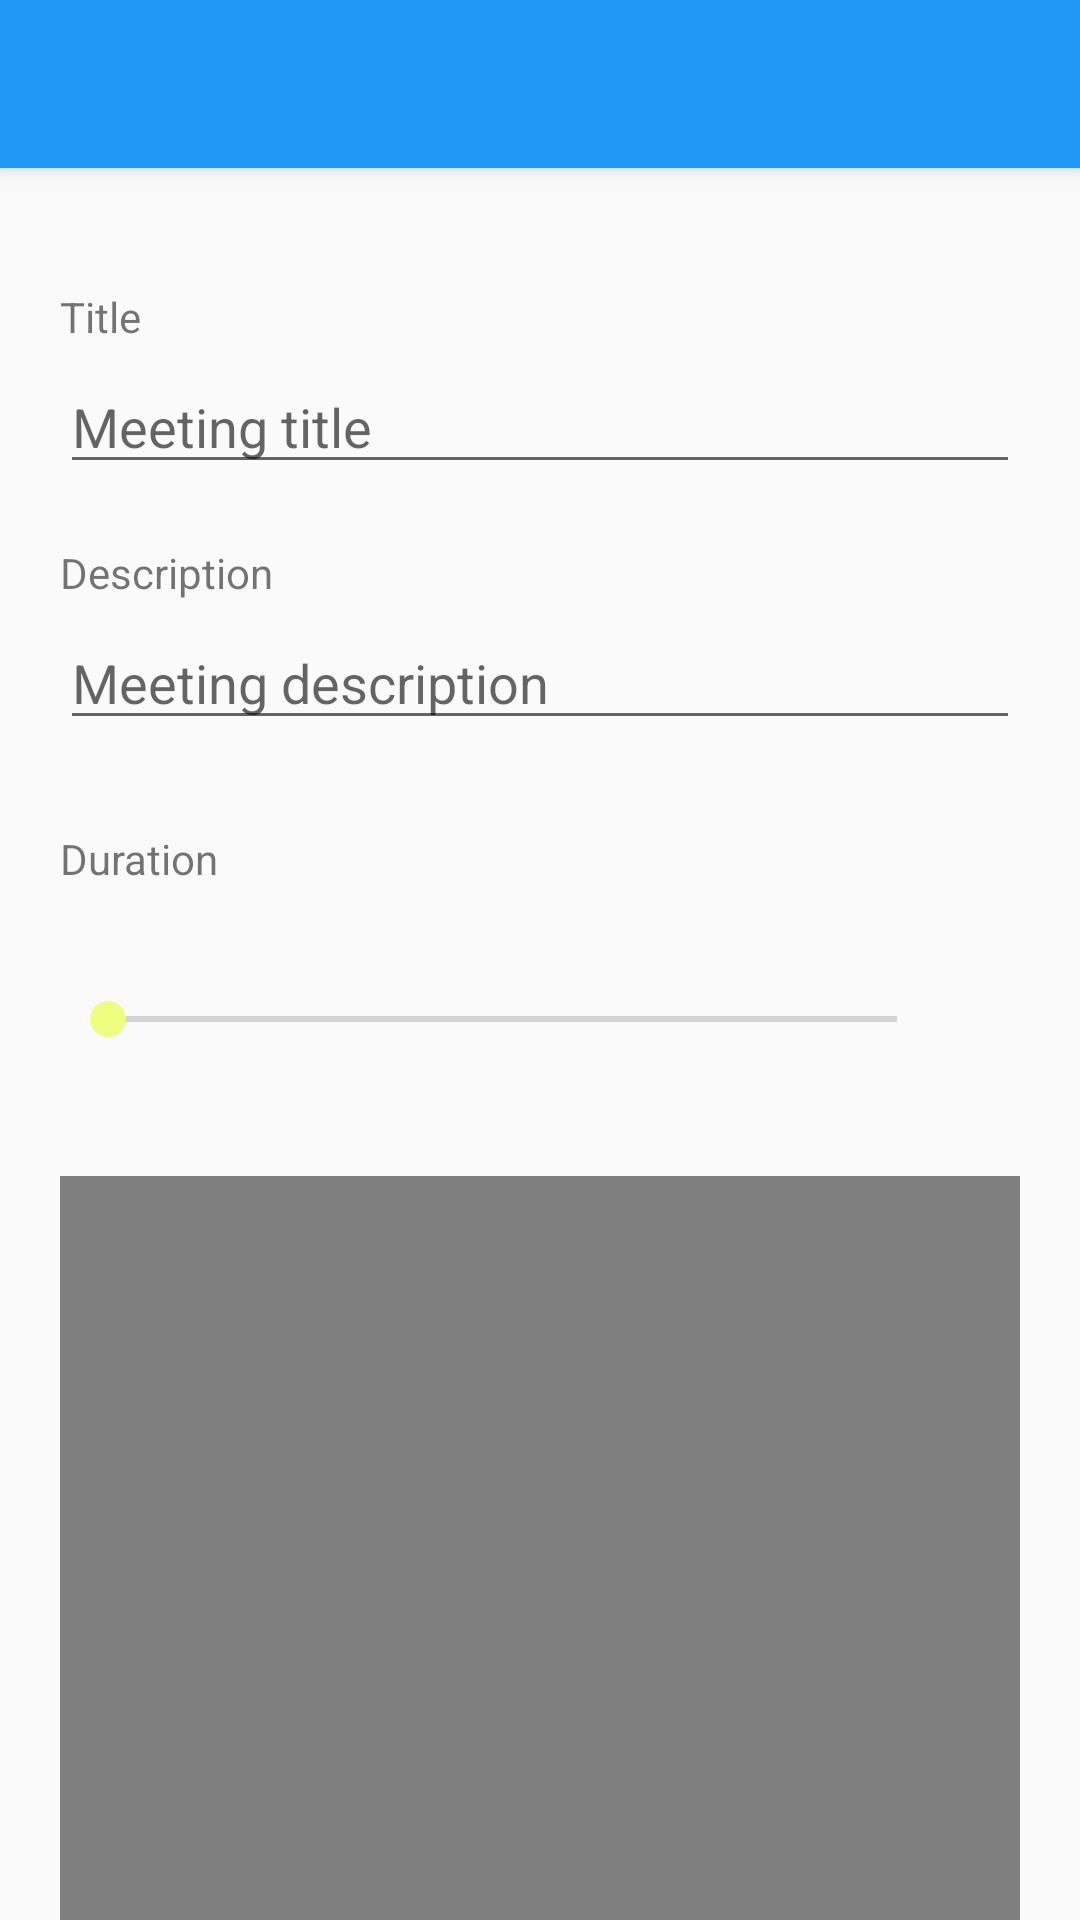

Reconstruct the res/layout file that produces this screen, plus the resources it refers to.
<!-- AndroidManifest.xml: application theme AppTheme -->
<!-- res/layout/activity_add.xml -->
<?xml version="1.0" encoding="utf-8"?>
<android.support.design.widget.CoordinatorLayout xmlns:android="http://schemas.android.com/apk/res/android"
    xmlns:app="http://schemas.android.com/apk/res-auto"
    xmlns:tools="http://schemas.android.com/tools"
    android:layout_width="match_parent"
    android:layout_height="match_parent"
    android:fitsSystemWindows="true"
    android:id="@+id/compose_schedule_root"
    tools:context=".activities.activities.addActivity">
    <android.support.design.widget.AppBarLayout
        android:layout_width="match_parent"
        android:layout_height="wrap_content"
        >

        <android.support.v7.widget.Toolbar
            android:id="@+id/toolbar_meeting"
            android:layout_width="match_parent"
            android:layout_height="?attr/actionBarSize"
            android:background="@color/colorPrimary"
            />

    </android.support.design.widget.AppBarLayout>
    <android.support.v4.widget.NestedScrollView
        android:layout_width="match_parent"
        android:layout_height="wrap_content"
        app:layout_behavior="@string/appbar_scrolling_view_behavior">
        <include layout="@layout/content_add_meeting"/>
    </android.support.v4.widget.NestedScrollView>



</android.support.design.widget.CoordinatorLayout>
<!-- res/layout/content_add_meeting.xml (included above) -->
<?xml version="1.0" encoding="utf-8"?>
<LinearLayout xmlns:android="http://schemas.android.com/apk/res/android"
    xmlns:tools="http://schemas.android.com/tools"
    android:orientation="vertical"
    android:layout_width="match_parent"
    android:layout_height="match_parent"
    android:paddingTop="40dp"
    android:paddingLeft="20dp"
    android:paddingRight="20dp"
    tools:showIn="@layout/activity_add">

    <TextView
        android:layout_width="wrap_content"
        android:layout_height="wrap_content"
        android:textAppearance="?android:attr/textAppearanceSmall"
        android:text="@string/title"
        android:id="@+id/textView2"
        android:layout_marginBottom="5dp" />

    <EditText
        android:layout_width="match_parent"
        android:layout_height="wrap_content"
        android:id="@+id/editText"
        android:hint="@string/meeting_title"
        android:layout_marginBottom="20dp" />

    <TextView
        android:layout_width="wrap_content"
        android:layout_height="wrap_content"
        android:textAppearance="?android:attr/textAppearanceSmall"
        android:text="@string/desc"
        android:id="@+id/textView3"
        android:layout_marginBottom="5dp" />

    <EditText
        android:layout_width="match_parent"
        android:layout_height="wrap_content"
        android:inputType="textMultiLine"
        android:maxLines="3"
        android:hint="@string/meeting_desc"
        android:id="@+id/editText3"
        android:layout_marginBottom="30dp" />

    <TextView
        android:layout_width="wrap_content"
        android:layout_height="wrap_content"
        android:textAppearance="?android:attr/textAppearanceSmall"
        android:text="@string/duration"
        android:id="@+id/textView4"
        android:layout_marginBottom="30dp" />

    <LinearLayout
        android:orientation="horizontal"
        android:layout_width="match_parent"
        android:layout_height="wrap_content">

        <SeekBar
            android:layout_width="match_parent"
            android:layout_height="wrap_content"
            android:id="@+id/duration_seek"
            android:layout_weight="0.7"
            android:layout_marginTop="5dp"
            android:layout_marginRight="20dp" />

        <TextView
            android:layout_width="wrap_content"
            android:layout_height="wrap_content"
            android:textAppearance="@style/TextAppearance.AppCompat.Large"
            android:textColor="@color/colorPrimary"
            android:text=""
            android:id="@+id/add_meeting_duration_display"
            android:layout_marginRight="5dp" />
    </LinearLayout>
   
    <LinearLayout xmlns:android="http://schemas.android.com/apk/res/android"
        xmlns:app="http://schemas.android.com/apk/res-auto"
        android:layout_width="match_parent"
        android:layout_height="wrap_content"
        android:orientation="vertical"
        android:paddingBottom="@dimen/activity_vertical_margin"
        android:paddingLeft="@dimen/activity_horizontal_margin"
        android:paddingRight="@dimen/activity_horizontal_margin"
        android:paddingTop="@dimen/activity_vertical_margin">

        

        <HorizontalScrollView
            android:layout_width="wrap_content"
            android:layout_height="wrap_content"
            android:layout_marginBottom="2dp"
            android:fillViewport="true"
            android:scrollbars="none">

            <LinearLayout
                android:id="@+id/months_picker"
                android:layout_width="wrap_content"
                android:layout_height="wrap_content"
                android:orientation="horizontal"
                android:paddingBottom="5dp"
                android:paddingTop="5dp">

            </LinearLayout>
        </HorizontalScrollView>

        <HorizontalScrollView
            android:layout_width="wrap_content"
            android:layout_height="wrap_content"
            android:fillViewport="true"
            android:scrollbars="none">

            <LinearLayout
                android:id="@+id/days_picker"
                android:layout_width="wrap_content"
                android:layout_height="wrap_content"
                android:orientation="horizontal"
                android:paddingBottom="5dp"
                android:paddingTop="5dp">

            </LinearLayout>
        </HorizontalScrollView>

        <com.alamkanak.weekview.WeekView
            android:id="@+id/weekView"
            android:layout_width="match_parent"
            android:layout_height="1500dp"
            android:layout_marginTop="15dp"
            app:columnGap="8dp"

            app:dayBackgroundColor="#05000000"
            app:eventTextColor="@android:color/white"
            app:headerColumnBackground="#ffffffff"
            app:headerColumnPadding="8dp"
            app:headerColumnTextColor="#8f000000"
            app:headerRowBackgroundColor="#ffefefef"
            app:headerRowPadding="12dp"
            app:hourHeight="60dp"
            app:noOfVisibleDays="1"
            app:textSize="13sp"
            app:todayBackgroundColor="#1848adff"
            />
    </LinearLayout>

</LinearLayout>
<!-- res/layout/calendars_pickers.xml (included above) -->
<?xml version="1.0" encoding="utf-8"?>
<LinearLayout xmlns:android="http://schemas.android.com/apk/res/android"
    xmlns:app="http://schemas.android.com/apk/res-auto"
    android:layout_width="match_parent"
    android:layout_height="wrap_content"
    android:orientation="vertical"
    android:paddingBottom="@dimen/activity_vertical_margin"
    android:paddingLeft="@dimen/activity_horizontal_margin"
    android:paddingRight="@dimen/activity_horizontal_margin"
    android:paddingTop="@dimen/activity_vertical_margin">

    

    <HorizontalScrollView
        android:layout_width="wrap_content"
        android:layout_height="wrap_content"
        android:layout_marginBottom="2dp"
        android:fillViewport="true"
        android:scrollbars="none">

        <LinearLayout
            android:id="@+id/months_picker"
            android:layout_width="wrap_content"
            android:layout_height="wrap_content"
            android:orientation="horizontal"
            android:paddingBottom="5dp"
            android:paddingTop="5dp">

        </LinearLayout>
    </HorizontalScrollView>

    <HorizontalScrollView
        android:layout_width="wrap_content"
        android:layout_height="wrap_content"
        android:fillViewport="true"
        android:scrollbars="none">

        <LinearLayout
            android:id="@+id/days_picker"
            android:layout_width="wrap_content"
            android:layout_height="wrap_content"
            android:orientation="horizontal"
            android:paddingBottom="5dp"
            android:paddingTop="5dp">

        </LinearLayout>
    </HorizontalScrollView>

    <com.alamkanak.weekview.WeekView
        android:id="@+id/weekView"
        android:layout_width="match_parent"
        android:layout_height="1500dp"
        android:layout_marginTop="15dp"
        app:columnGap="8dp"

        app:dayBackgroundColor="#05000000"
        app:eventTextColor="@android:color/white"
        app:headerColumnBackground="#ffffffff"
        app:headerColumnPadding="8dp"
        app:headerColumnTextColor="#8f000000"
        app:headerRowBackgroundColor="#ffefefef"
        app:headerRowPadding="12dp"
        app:hourHeight="60dp"
        app:noOfVisibleDays="1"
        app:textSize="13sp"
        app:todayBackgroundColor="#1848adff"
        />
</LinearLayout>
<!-- resources referenced by this layout -->
<resources>
  <color name="colorPrimary">#2196F3</color>
  <string name="desc">Description</string>
  <string name="duration">Duration</string>
  <string name="meeting_desc">Meeting description</string>
  <string name="meeting_title">Meeting title</string>
  <string name="title">Title</string>
  <style name="AppTheme" parent="Theme.AppCompat.Light.DarkActionBar">
          
          <item name="colorPrimary">@color/colorPrimary</item>
          <item name="colorPrimaryDark">@color/colorPrimaryDark</item>
          <item name="colorAccent">@color/colorAccent</item>
      </style>
  <color name="colorPrimaryDark">#1E88E5</color>
  <color name="colorAccent">#F0FE80</color>
</resources>
